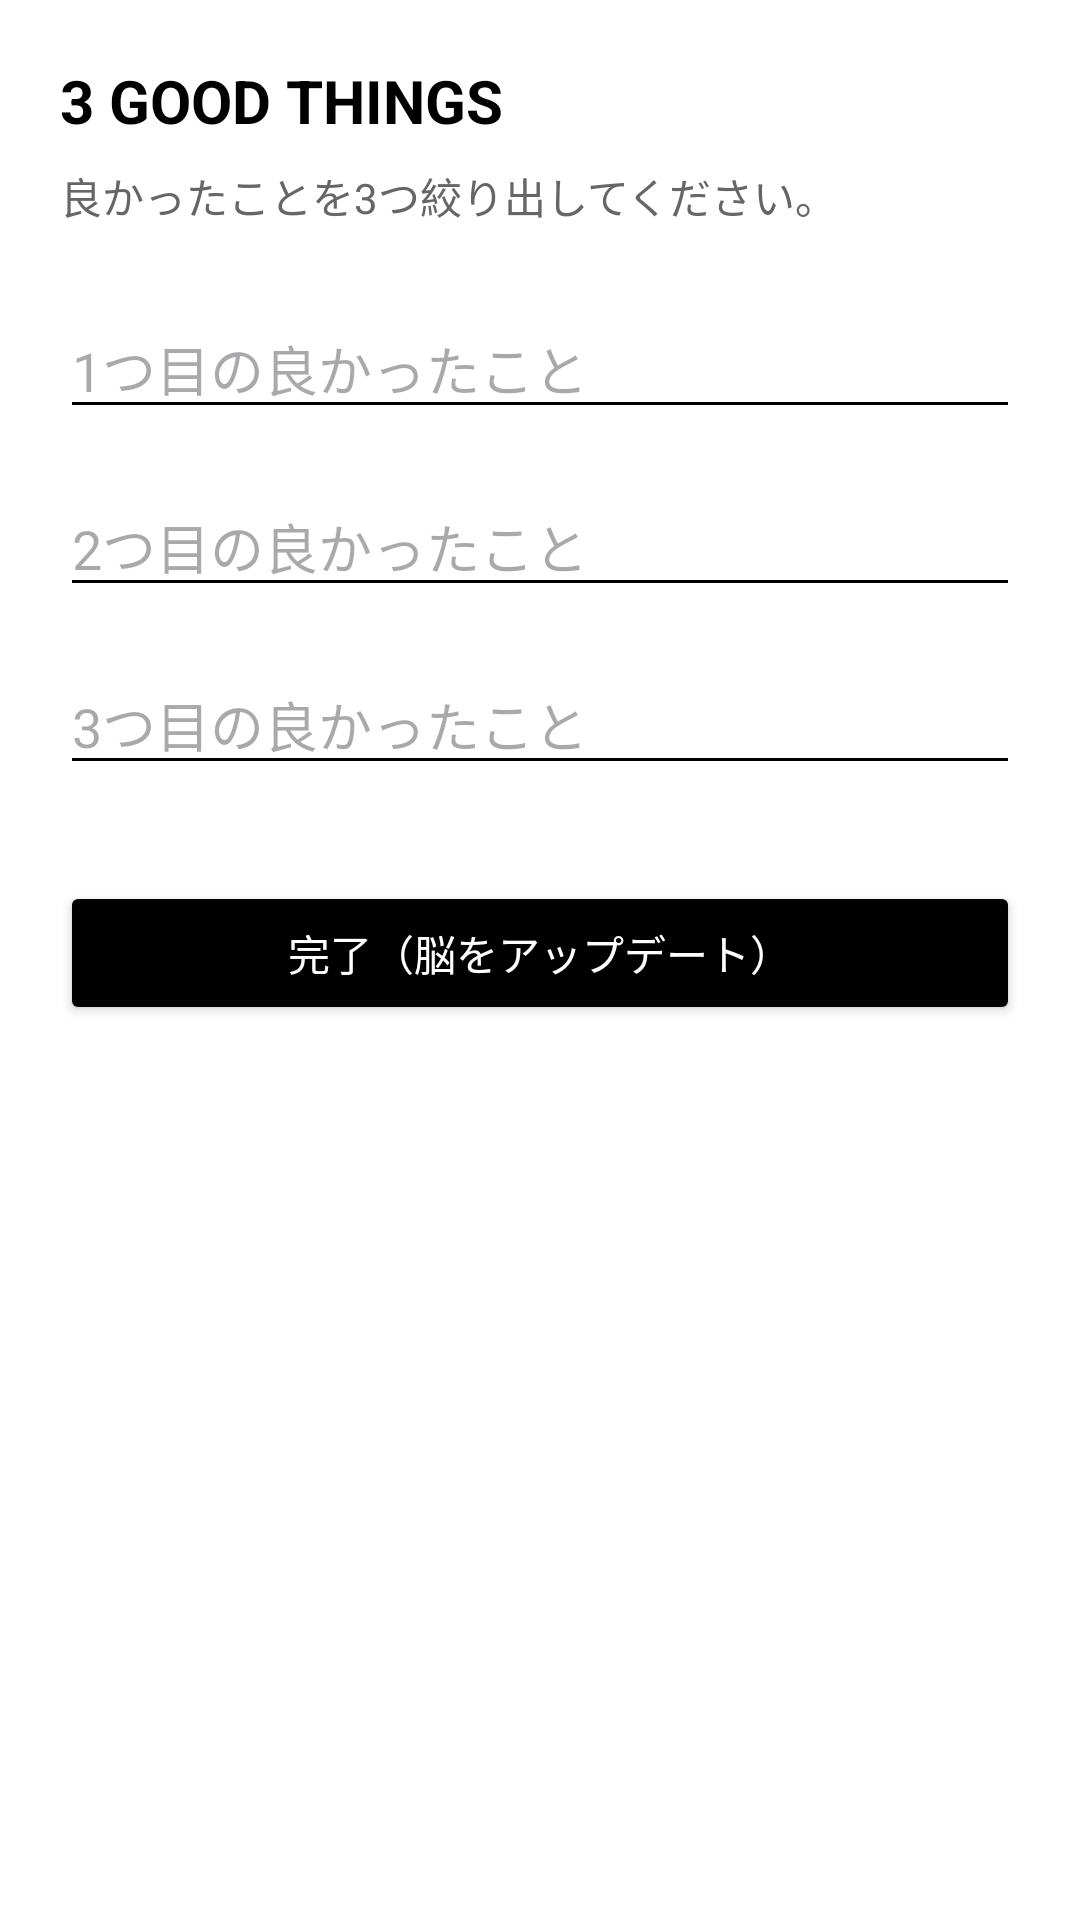

Produce the Android XML layout that renders to this screen, including the resource entries it uses.
<!-- AndroidManifest.xml: application theme Theme.NeuralHackRevolution -->
<!-- res/layout/activity_three_good_things.xml -->
<?xml version="1.0" encoding="utf-8"?>
<LinearLayout xmlns:android="http://schemas.android.com/apk/res/android"
    android:id="@+id/main" android:layout_width="match_parent"
    android:layout_height="match_parent"
    android:orientation="vertical"
    android:background="#FFFFFF"
    android:padding="20dp">

    <TextView
        android:layout_width="wrap_content"
        android:layout_height="wrap_content"
        android:text="3 GOOD THINGS"
        android:textColor="#000000"
        android:textSize="20sp"
        android:textStyle="bold"
        android:layout_marginBottom="8dp" />

    <TextView
        android:layout_width="wrap_content"
        android:layout_height="wrap_content"
        android:text="良かったことを3つ絞り出してください。"
        android:textColor="#666666"
        android:layout_marginBottom="24dp" />

    <EditText
        android:id="@+id/edit_good_1"
        android:layout_width="match_parent"
        android:layout_height="wrap_content"
        android:hint="1つ目の良かったこと"
        android:backgroundTint="#000000"
        android:layout_marginBottom="16dp" />

    <EditText
        android:id="@+id/edit_good_2"
        android:layout_width="match_parent"
        android:layout_height="wrap_content"
        android:hint="2つ目の良かったこと"
        android:backgroundTint="#000000"
        android:layout_marginBottom="16dp" />

    <EditText
        android:id="@+id/edit_good_3"
        android:layout_width="match_parent"
        android:layout_height="wrap_content"
        android:hint="3つ目の良かったこと"
        android:backgroundTint="#000000"
        android:layout_marginBottom="32dp" />

    <Button
        android:id="@+id/btn_save"
        android:layout_width="match_parent"
        android:layout_height="wrap_content"
        android:text="完了（脳をアップデート）"
        android:backgroundTint="#000000"
        android:textColor="#FFFFFF" />

</LinearLayout>
<!-- resources referenced by this layout -->
<resources>
  <style name="Theme.NeuralHackRevolution" parent="Base.Theme.NeuralHackRevolution" />
  <style name="Base.Theme.NeuralHackRevolution" parent="Theme.Material3.DayNight.NoActionBar">
          
          
      </style>
</resources>
